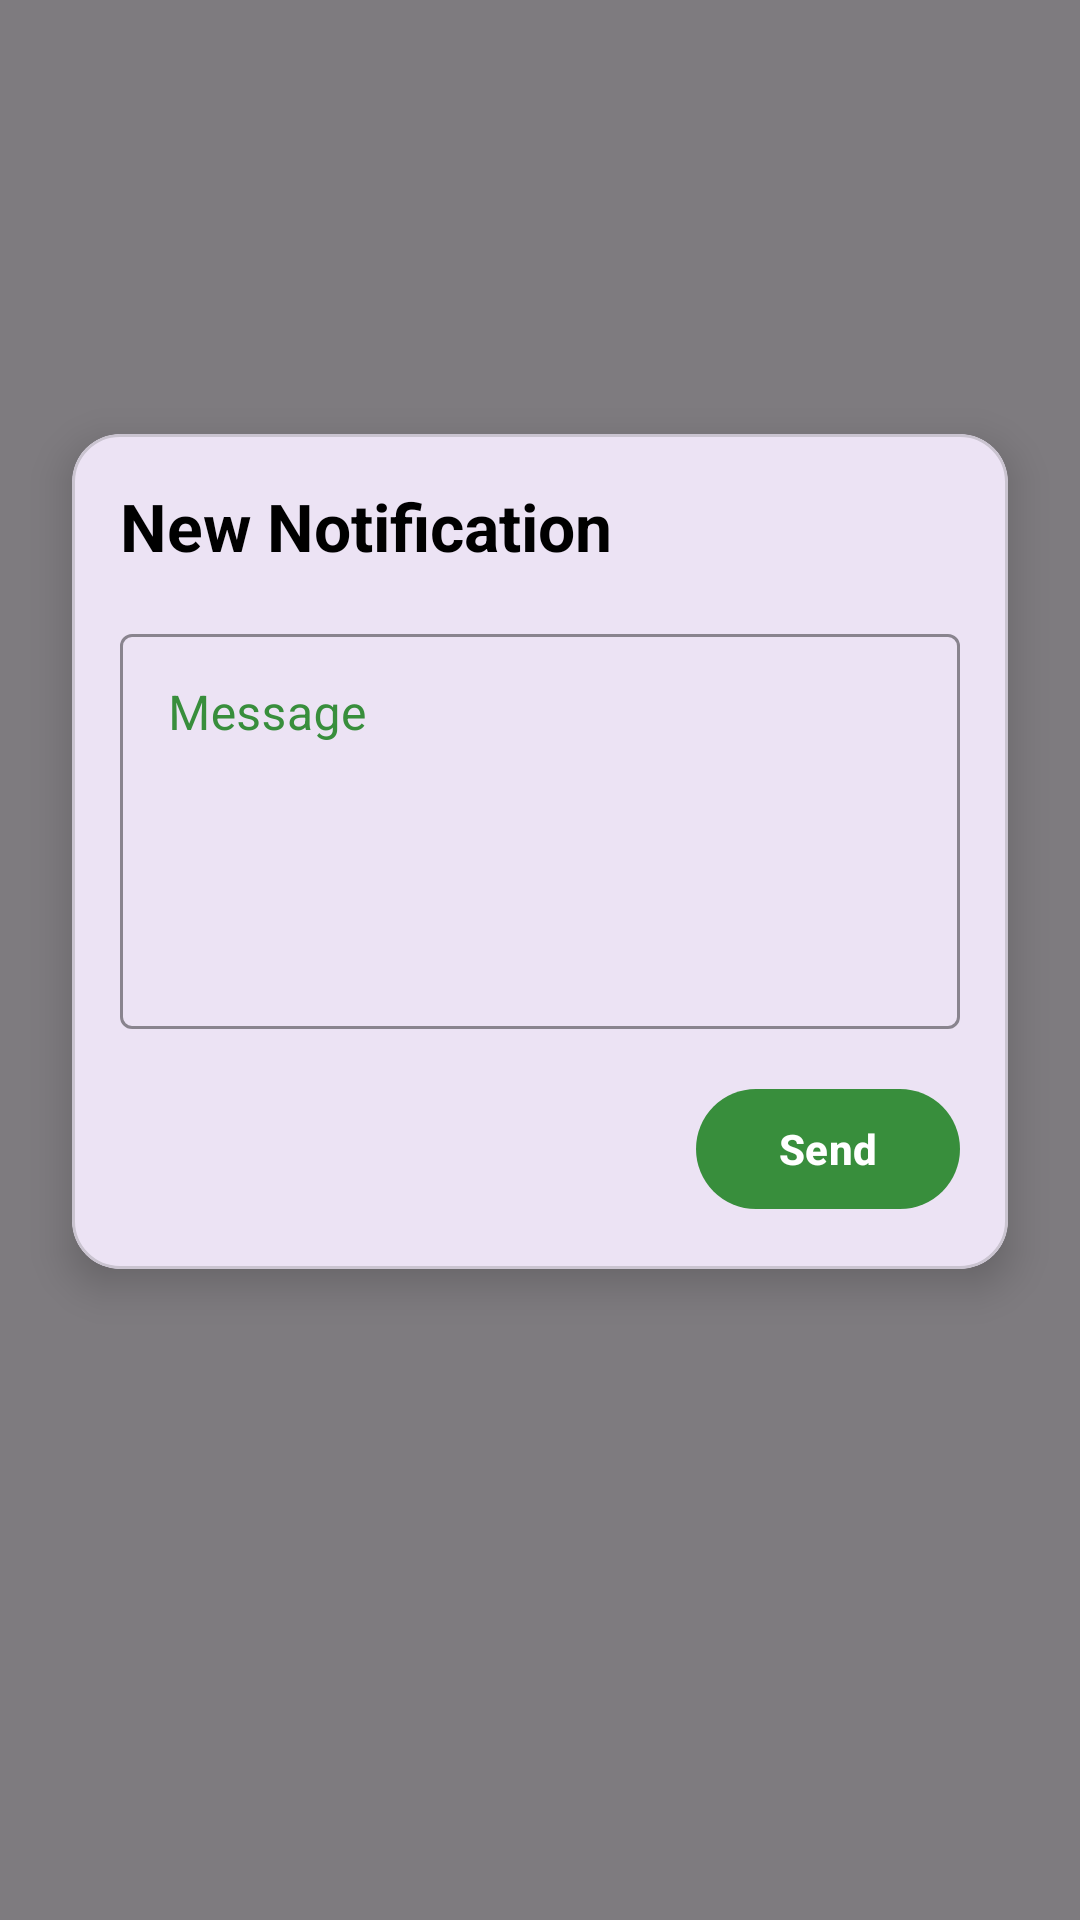

Layout XML and referenced resources for this Android screen:
<!-- AndroidManifest.xml: application theme Theme.Matrixevents -->
<!-- res/layout/fragment_notification_create.xml -->
<?xml version="1.0" encoding="utf-8"?>
<androidx.constraintlayout.widget.ConstraintLayout xmlns:android="http://schemas.android.com/apk/res/android"
    xmlns:app="http://schemas.android.com/apk/res-auto"
    xmlns:tools="http://schemas.android.com/tools"
    android:layout_width="match_parent"
    android:layout_height="match_parent"
    android:background="#80000000"
    tools:context=".fragments.NotificationCreateFragment">

    
    <com.google.android.material.card.MaterialCardView
        android:id="@+id/notification_create_card_view"
        android:layout_width="0dp"
        android:layout_height="wrap_content"
        android:layout_marginStart="24dp"
        android:layout_marginEnd="24dp"
        app:cardCornerRadius="16dp"
        app:cardElevation="8dp"
        app:layout_constraintBottom_toBottomOf="parent"
        app:layout_constraintEnd_toEndOf="parent"
        app:layout_constraintStart_toStartOf="parent"
        app:layout_constraintTop_toTopOf="parent"
        app:layout_constraintVertical_bias="0.4">

        <androidx.constraintlayout.widget.ConstraintLayout
            android:layout_width="match_parent"
            android:layout_height="wrap_content"
            android:padding="16dp">

            
            <TextView
                android:id="@+id/notif_create_title_textview"
                android:layout_width="0dp"
                android:layout_height="wrap_content"
                android:layout_marginEnd="16dp"
                android:text="New Notification"
                android:textAppearance="@style/TextAppearance.Material3.TitleLarge"
                android:textStyle="bold"
                android:textColor="@android:color/black"
                app:layout_constraintEnd_toStartOf="@+id/notif_create_cancel_button"
                app:layout_constraintStart_toStartOf="parent"
                app:layout_constraintTop_toTopOf="parent" />

            <ImageButton
                android:id="@+id/notif_create_cancel_button"
                android:layout_width="32dp"
                android:layout_height="32dp"
                android:background="?attr/selectableItemBackgroundBorderless"
                android:contentDescription="Cancel"
                android:src="@drawable/ic_notification_x"
                app:tint="@android:color/black"
                app:layout_constraintEnd_toEndOf="parent"
                app:layout_constraintTop_toTopOf="parent" />


            
            
            <com.google.android.material.textfield.TextInputLayout
                android:id="@+id/notif_create_input_layout"
                style="@style/Widget.MaterialComponents.TextInputLayout.OutlinedBox"
                android:layout_width="0dp"
                android:layout_height="wrap_content"
                android:layout_marginTop="16dp"
                android:hint="Message"
                android:textColorHint="#388E3C"
                app:boxStrokeColor="#388E3C"
                app:hintTextColor="#388E3C"
                app:layout_constraintEnd_toEndOf="parent"
                app:layout_constraintStart_toStartOf="parent"
                app:layout_constraintTop_toBottomOf="@id/notif_create_title_textview">

                <com.google.android.material.textfield.TextInputEditText
                    android:id="@+id/notif_create_edittext"
                    android:layout_width="match_parent"
                    android:layout_height="wrap_content"
                    android:gravity="top"
                    android:inputType="textMultiLine"
                    android:lines="5" />

            </com.google.android.material.textfield.TextInputLayout>


            
            <com.google.android.material.button.MaterialButton
                android:id="@+id/notif_create_send_msg_button"
                android:layout_width="wrap_content"
                android:layout_height="wrap_content"
                android:layout_marginTop="16dp"
                android:text="Send"
                android:textStyle="bold"
                app:backgroundTint="#388E3C"
                app:layout_constraintEnd_toEndOf="parent"
                app:layout_constraintTop_toBottomOf="@id/notif_create_input_layout"
                app:layout_constraintBottom_toBottomOf="parent"/>

        </androidx.constraintlayout.widget.ConstraintLayout>

    </com.google.android.material.card.MaterialCardView>

</androidx.constraintlayout.widget.ConstraintLayout>
<!-- resources referenced by this layout -->
<resources>
  <style name="Theme.Matrixevents" parent="Base.Theme.Matrixevents" />
  <style name="Base.Theme.Matrixevents" parent="Theme.Material3.DayNight.NoActionBar">
          
          
      </style>
</resources>
